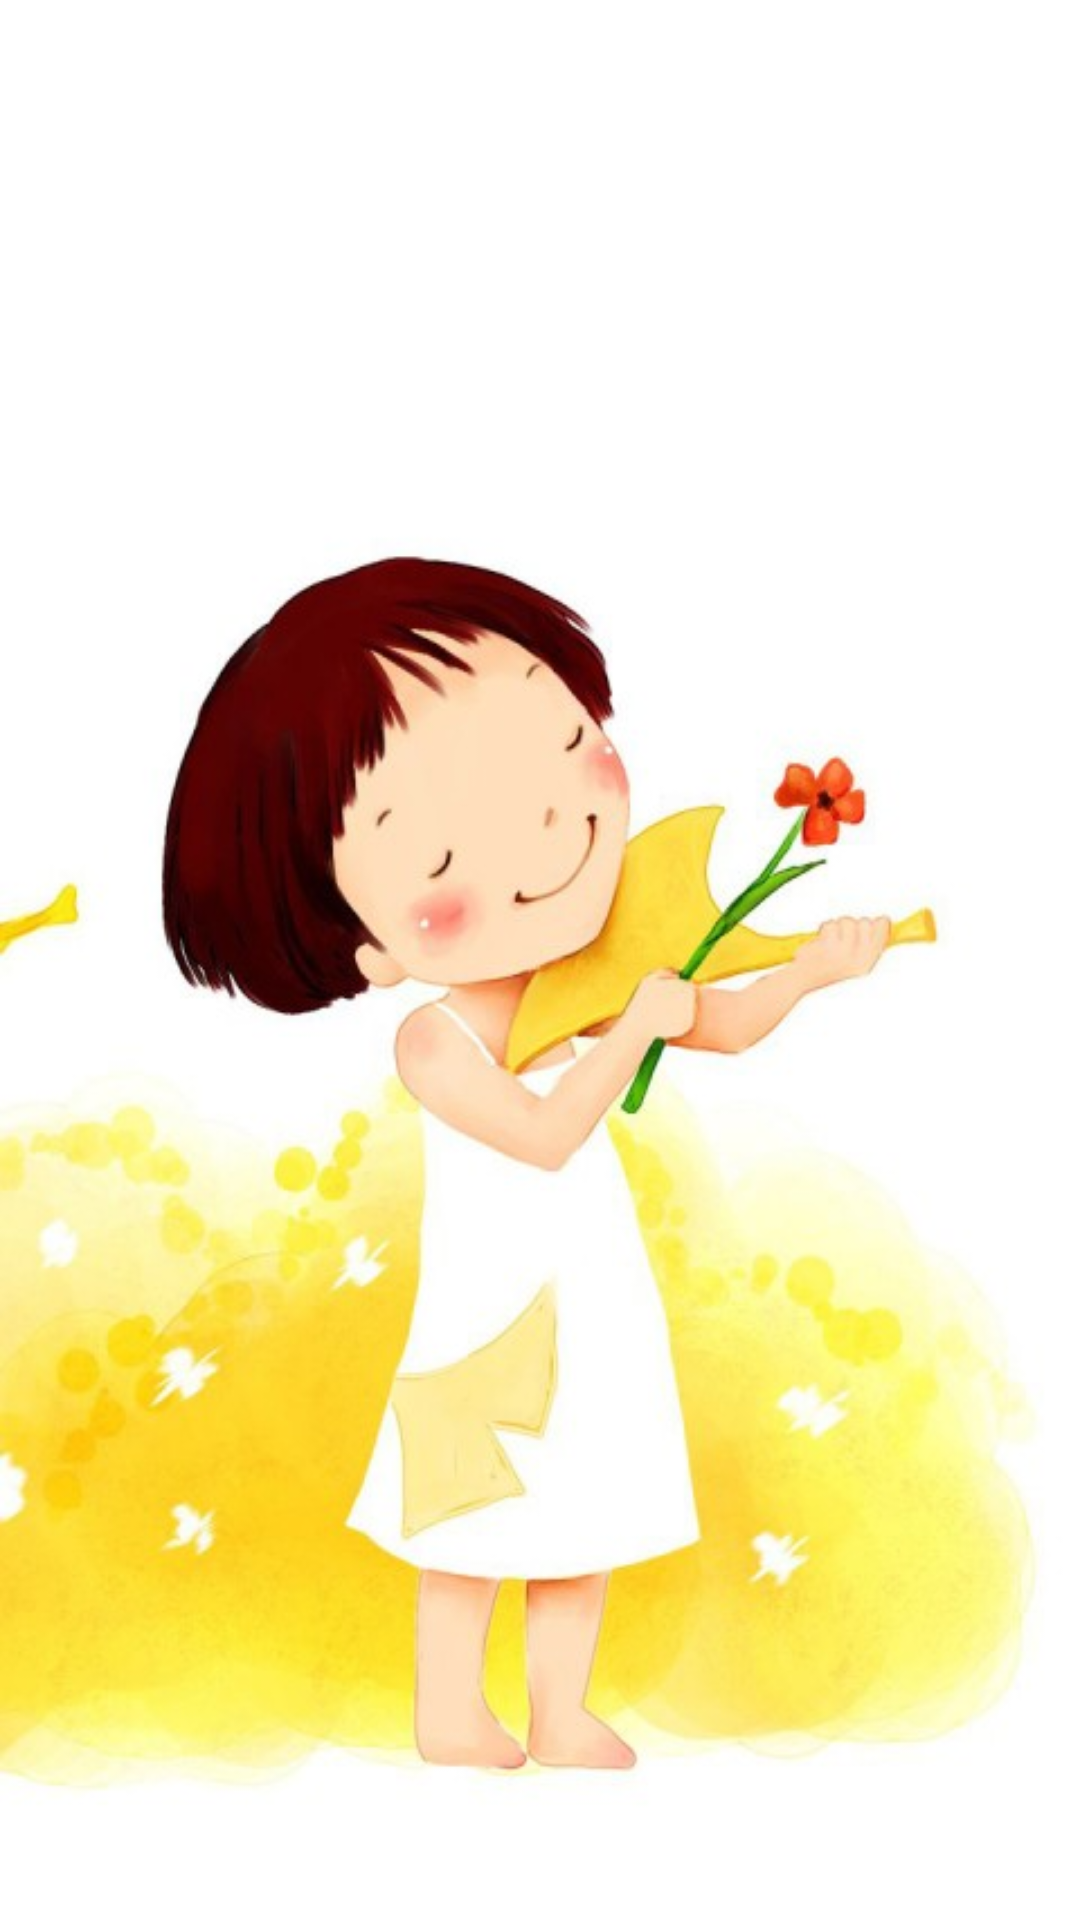

Write the Android layout XML for this screen, with the resource values it uses.
<!-- AndroidManifest.xml: application theme AppTheme -->
<!-- res/layout/dot_list_item.xml -->
<?xml version="1.0" encoding="utf-8"?>
<LinearLayout xmlns:android="http://schemas.android.com/apk/res/android"
    android:orientation="vertical" android:layout_width="20dp"
    android:layout_height="20dp"
    android:padding="5dp">
    <ImageView
        android:id="@+id/dot_image"
        android:layout_width="match_parent"
        android:layout_height="match_parent"
        android:background="@drawable/image_dot_blue_full_shape"/>
</LinearLayout>
<!-- resources referenced by this layout -->
<resources>
  <style name="AppTheme" parent="@android:style/Theme.Holo.Light">
          <item name="android:windowIsTranslucent">true</item>
          <item name="android:windowContentOverlay">@null</item>
          <item name="android:windowBackground">@mipmap/back_main</item>
          <item name="android:windowNoTitle">true</item>
          <item name="android:listDivider">@drawable/divider</item>
      </style>
  <!-- drawable divider (drawable) -->
  <?xml version="1.0" encoding="utf-8"?>
  <shape xmlns:android="http://schemas.android.com/apk/res/android"
      android:shape="rectangle">
      <size android:height="1px"/>
      <solid android:color="@color/deep_gray" />
      <stroke android:color="@android:color/transparent" />
  </shape>
  <color name="deep_gray">#ffc2c3c5</color>
</resources>
